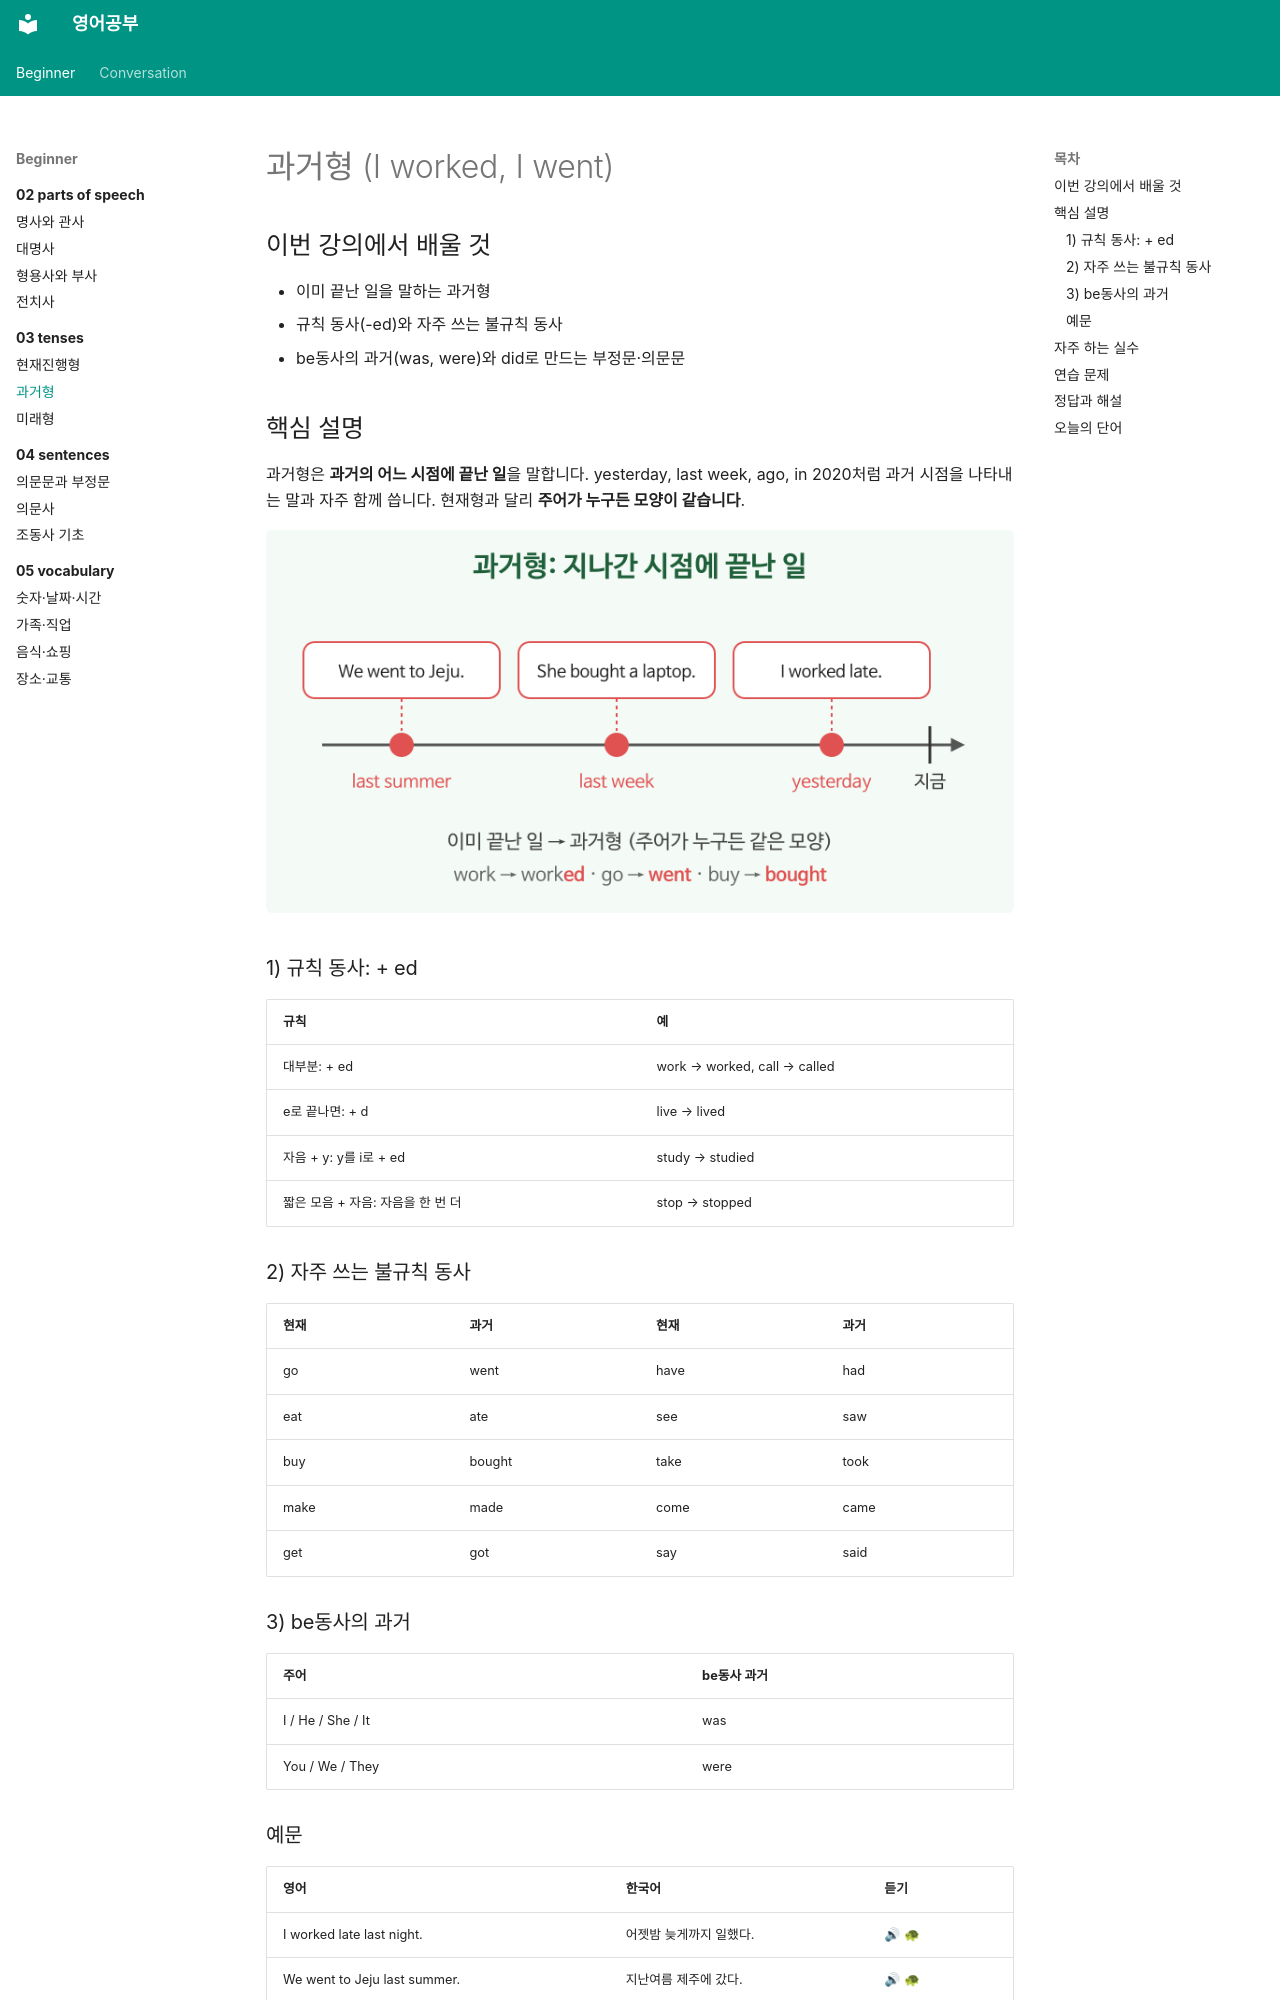

repository: goodhosup/english-study · page: beginner/03-tenses/02-past-simple/index.html · generator: mkdocs

---
track: beginner
chapter: 3
lesson: 2
title: 과거형
tags: [문법, 시제]
---

# 과거형 (I worked, I went)

## 이번 강의에서 배울 것

- 이미 끝난 일을 말하는 과거형
- 규칙 동사(-ed)와 자주 쓰는 불규칙 동사
- be동사의 과거(was, were)와 did로 만드는 부정문·의문문

## 핵심 설명

과거형은 **과거의 어느 시점에 끝난 일**을 말합니다. yesterday, last week, ago, in 2020처럼 과거 시점을 나타내는 말과 자주 함께 씁니다. 현재형과 달리 **주어가 누구든 모양이 같습니다**.

![어제, 지난주처럼 지나간 시점에 끝난 일을 시간선 위에 표시한 그림](images/02-past-simple-1.png)

### 1) 규칙 동사: + ed

| 규칙 | 예 |
|---|---|
| 대부분: + ed | work → worked, call → called |
| e로 끝나면: + d | live → lived |
| 자음 + y: y를 i로 + ed | study → studied |
| 짧은 모음 + 자음: 자음을 한 번 더 | stop → stopped |

### 2) 자주 쓰는 불규칙 동사

| 현재 | 과거 | 현재 | 과거 |
|---|---|---|---|
| go | went | have | had |
| eat | ate | see | saw |
| buy | bought | take | took |
| make | made | come | came |
| get | got | say | said |

### 3) be동사의 과거

| 주어 | be동사 과거 |
|---|---|
| I / He / She / It | was |
| You / We / They | were |
